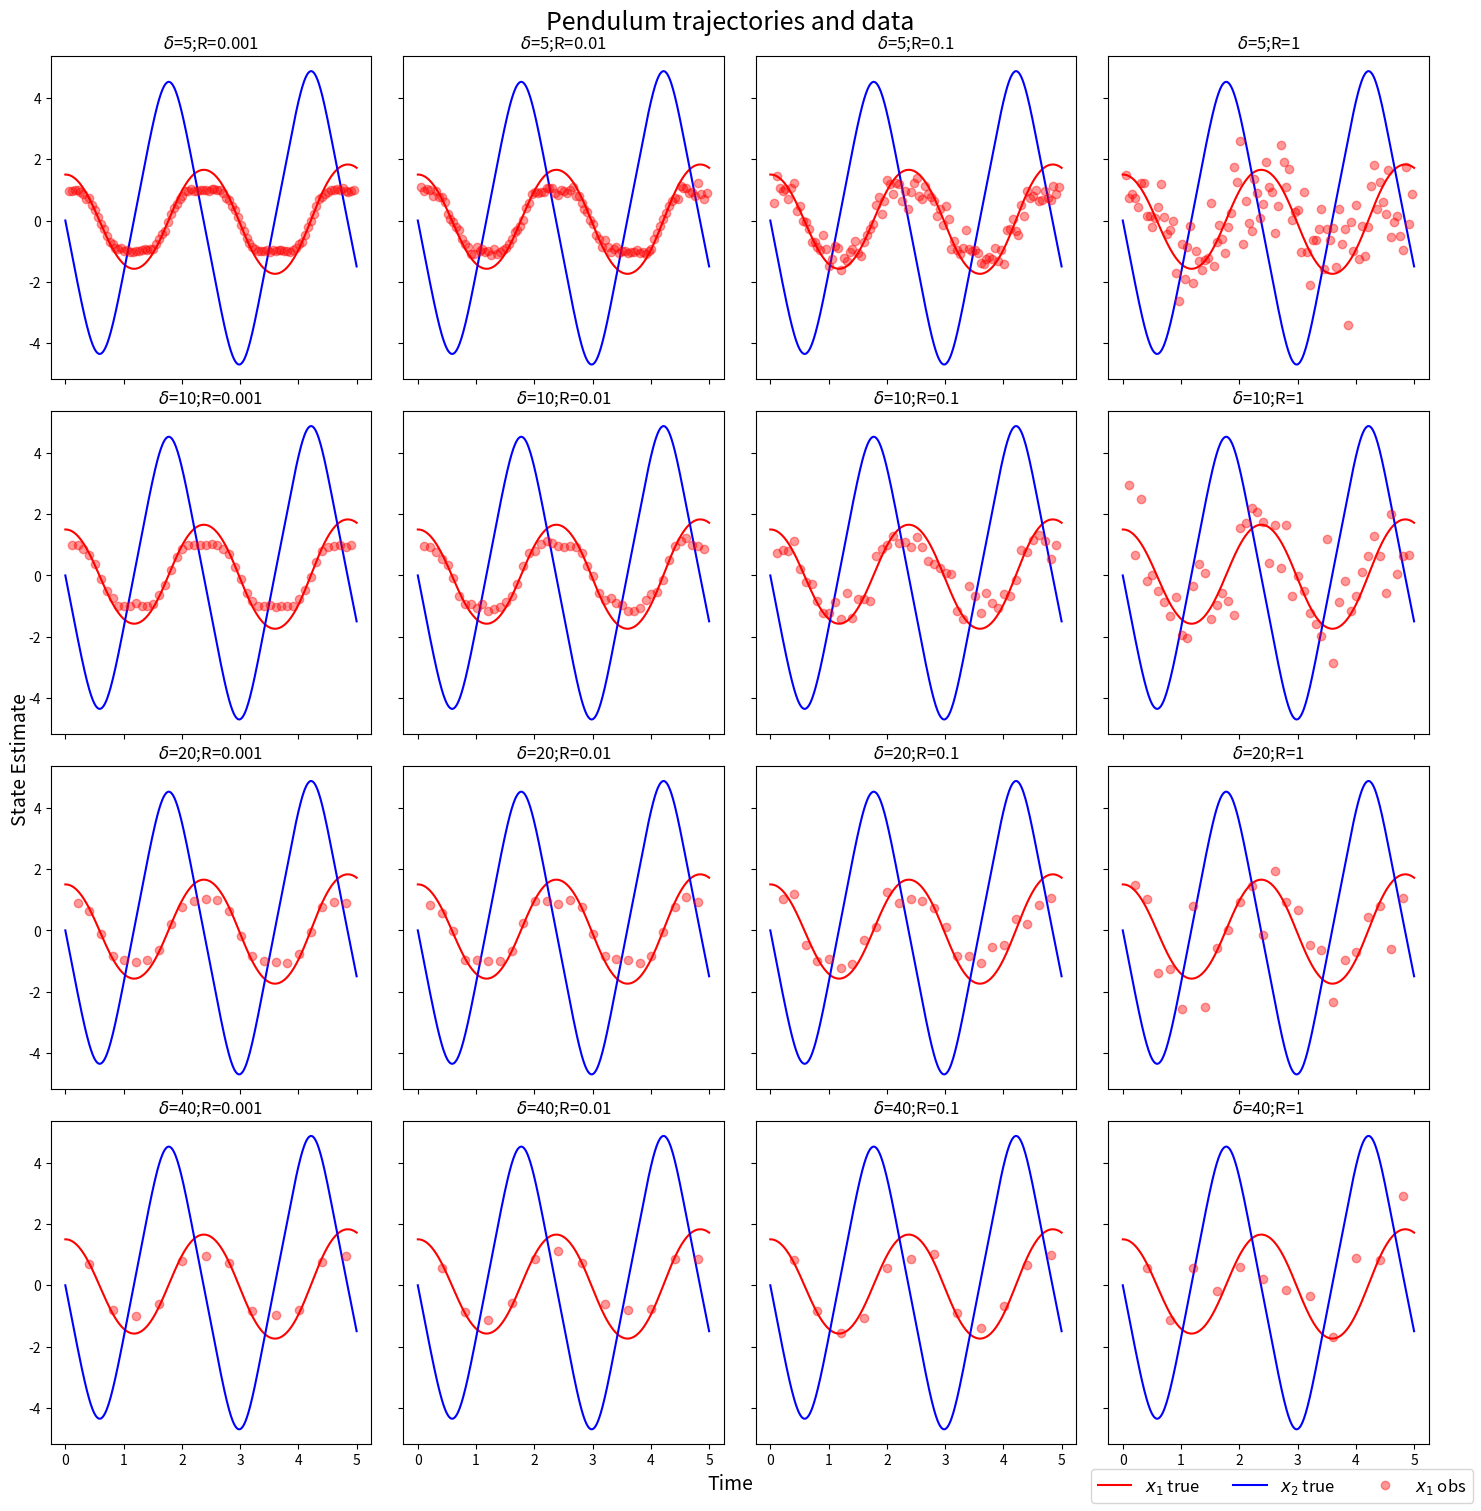

Write Python code to recreate this figure. (Note: this script raises an exception after producing the figure.)
%matplotlib inline
import numpy as np
import scipy as sp
import matplotlib.pyplot as plt

from dataclasses import dataclass
from typing import Callable, List, Optional, Tuple
import time
RAND_SEED = 10 # good for kalman
# RAND_SEED = 12 # bad for kalman

# dynamics of the pendulum
@dataclass
class Gaussian:
    mean: np.ndarray
    cov: np.ndarray


DT = 0.01
G = sp.constants.g


def xkp1(xk: np.ndarray) -> np.ndarray:
    return np.array([xk[0] + xk[1]*DT,
                     xk[1] - G*np.sin(xk[0])*DT])


def xkp1_vect(xk, dt=DT):
    out = np.zeros(xk.shape)
    out[:, 0] = xk[:, 0]+xk[:, 1]*dt
    out[:, 1] = xk[:, 1] - G*np.sin(xk[:, 0])*dt
    return out


def get_q() -> np.ndarray:
    QC = 0.1
    return np.array([[QC*DT**3/3, QC*DT**2/2],
                     [QC*DT**2/2, QC*DT]])


def yk(xk: np.ndarray) -> np.ndarray:
    return np.array([np.sin(xk[0])])


def yk_vect(xk):
    out = np.zeros((xk.shape[0], 1))
    out[:, 0] = np.sin(xk[:, 0])
    return out

# setup the problem

@dataclass
class Observations:
    times: np.ndarray
    obs_ind: np.ndarray  # index of times that are observed
    obs: np.ndarray
    names: List[str]


def generate_truth(x0: np.ndarray, dt: float, N: int) -> Observations:
    times = np.zeros(N+1)  # from 0 to N times
    xk = np.zeros((N+1, 2))  # state at each time
    xk[0] = x0
    for i in range(1, N+1):
        times[i] = i*dt
        xk[i] = xkp1(xk[i-1])
    return Observations(times, np.arange(N+1), xk, [r'$x_1$ true', r'$x_2$ true'])


def generate_meas(truth: Observations, delta: float, Q: np.ndarray, R: float) -> Observations:
    process_std = np.linalg.cholesky(Q)
    measure_std = np.sqrt(R)
    measure_ind = np.arange(delta+1, truth.obs_ind[-1]+1, delta)
    obs = np.zeros((measure_ind.size, 1))
    obs_ind = 0
    for i in measure_ind:
        obs[obs_ind] = yk(truth.obs[i] +
                          np.dot(process_std, np.random.randn(2))) + measure_std*np.random.randn()
        obs_ind += 1
    return Observations(truth.times, measure_ind, obs, [r'$x_1$ obs'])


@dataclass
class MeasurementData:
    delta: float
    R: float
    obs: Observations


np.random.seed(RAND_SEED)
N = 500
X0 = np.array([1.5, 0])
prior = Gaussian(X0, np.eye(2))
Q = get_q()
proc_noise = Gaussian(np.zeros(2), Q)
proc_cov_inv = np.linalg.pinv(proc_noise.cov)
proc_cov_sqrtL = np.linalg.cholesky(proc_noise.cov)
truth = generate_truth(X0, DT, N)
deltas = [5, 10, 20, 40]
Rs = [0.001, 0.01, 0.1, 1]
data = []
for delta in deltas:
    for R in Rs:
        data.append(MeasurementData(delta, R, generate_meas(truth, delta, Q, R)))

# setup helper functions


@dataclass
class KFTracker:
    means: np.ndarray
    covs: np.ndarray
    stds: np.ndarray


def plot_data_and_truth(fignum, title, true_obs: Observations, data_obs: List[MeasurementData],
                        kft: Optional[List[KFTracker]] = None) -> plt.figure:

    colors = ['red', 'blue']
    plt.close(fignum)
    fig, axs = plt.subplots(4, 4, num=fignum, figsize=(15, 15), sharex=True, sharey=True)
    fig.tight_layout(pad=3)
    fig.suptitle(title, fontsize=18, y=1.0)
    for i in range(len(data_obs)):
        ax = axs[i//4, i % 4]
        ax.plot(true_obs.times, true_obs.obs[:, 0], color=colors[0], label=true_obs.names[0])
        ax.plot(true_obs.times, true_obs.obs[:, 1], color=colors[1], label=true_obs.names[1])

        if kft is not None:
            ax.plot(data_obs[i].obs.times, kft[i].means[:, 0],
                    '--', color=colors[0], label=r'$x_1$ est')
            ax.plot(data_obs[i].obs.times, kft[i].means[:, 1],
                    '--', color=colors[1], label=r'$x_2$ est')
            ax.fill_between(data_obs[i].obs.times,
                            kft[i].means[:, 0] - 2 * kft[i].stds[:, 0],
                            kft[i].means[:, 0] + 2 * kft[i].stds[:, 0],
                            color=colors[0], alpha=0.3)
            ax.fill_between(data_obs[i].obs.times,
                            kft[i].means[:, 1] - 2 * kft[i].stds[:, 1],
                            kft[i].means[:, 1] + 2 * kft[i].stds[:, 1],
                            color=colors[1], alpha=0.3)
            ax.set_title(
                r'$\delta$=' +
                f'{data_obs[i].delta};R={data_obs[i].R};MSE={mean_sq_error(true_obs, kft[i]):.3f}',
                fontsize=12)
        else:
            ax.set_title(r'$\delta$='+f'{data_obs[i].delta};R={data_obs[i].R}', fontsize=12)

        ax.plot(data_obs[i].obs.times[data_obs[i].obs.obs_ind], data_obs[i].obs.obs,
                'o', color=colors[0], alpha=0.4, label=data_obs[i].obs.names[0])

        ax.xaxis.set_major_formatter(plt.FuncFormatter(lambda x, _: f'{x:.0f}'))
        ax.yaxis.set_major_formatter(plt.FuncFormatter(lambda x, _: f'{x:.0f}'))

    h, l = axs[0, 0].get_legend_handles_labels()
    fig.legend(h, l, loc='lower right', fontsize=12, ncol=3)
    fig.supxlabel('Time', fontsize=14)
    fig.supylabel('State Estimate', fontsize=14)
    fig.subplots_adjust(hspace=0.1, wspace=0.1)
    fig.savefig(f'figs/{title}.svg')
    plt.show()
    return fignum + 1


def mean_sq_error(truth: Observations, results: KFTracker) -> float:
    return np.mean((truth.obs - results.means)**2)


def print_mean_sq_error(truth: Observations, results: KFTracker, data: list[MeasurementData]) -> float:
    for result, obs in zip(results, data):
        mse = mean_sq_error(truth, result)
        print(f'delta={obs.delta} \tR={obs.R}\tMSE={mse:.1e}')


fignum = 1

fignum = plot_data_and_truth(fignum, 'Pendulum trajectories and data', truth, data)


# linearized dynamics


def Ak(xk: np.ndarray) -> np.ndarray:
    return np.array([[1, DT],
                     [-G*np.cos(xk[0])*DT, 1]])


def Hk(xk: np.ndarray) -> np.ndarray:
    return np.array([[np.cos(xk[0]), 0]]).reshape(1, 2)

# extended kalman filter


def ekf_predict(phi: Callable[[np.ndarray], np.ndarray], A: np.ndarray,
                X: Gaussian, xi: Gaussian) -> Gaussian:
    """Linear Prediction Step: Propagate uncertainty for one time step.

    X_{k+1} = A X_{k} + xi, xi sim mathcal{N}{noise_mean, noise_cov}
    X_{k} sim mathcal{N}(mean, cov)

    Inputs
    ------
    phi: dynamics function
    A: (d, d), linearized dynamics
    X: Gaussian
    xi: Gaussian

    Returns
    -------
    A Gaussian random variable for the next time step
    """

    pred_mean = phi(X.mean) + xi.mean
    pred_cov = np.dot(A, np.dot(X.cov, A.T)) + xi.cov
    return Gaussian(pred_mean, pred_cov)


def ekf_update(data: np.ndarray, h: Callable[[np.ndarray], np.ndarray], H: np.ndarray,
               X: Gaussian, eta: Gaussian) -> Gaussian:
    """Linear Gaussian Inverse Problem.

    Inputs
    ------
    data: (N) array of data
    h: observation function
    H: (m, d), linearized observation model
    X: Gaussian
    eta: Gaussian

    Returns
    -------
    Gaussian Posterior
    """
    mu = h(X.mean) + eta.mean
    U = np.dot(X.cov, H.T)
    S = np.dot(H, U) + eta.cov

    update_mean = X.mean + np.dot(U, np.linalg.solve(S, data - mu))
    update_cov = X.cov - np.dot(U, np.linalg.solve(S, U.T))
    return Gaussian(update_mean, update_cov)


def extended_kalman_filter(data: Observations,
                           phi: Callable[[np.ndarray], np.ndarray],
                           A: Callable[[np.ndarray], np.ndarray],
                           h: Callable[[np.ndarray], np.ndarray],
                           H: Callable[[np.ndarray], np.ndarray],
                           prior: Gaussian,
                           xi: Gaussian, eta: Gaussian) -> Tuple[np.ndarray, np.ndarray]:
    """The Kalman filter.

    Inputs
    ------
    data: (N, m), N is the number of time steps, m is the size of the observations
    phi: dynamics function
    A: linearized dynamics function
    h: observation function
    H: linearized observation function
    prior: prior Gaussian
    xi: process noise
    eta: measurement noise

    Return
    ------
    KFTracker
    """

    num_steps = data.times.shape[0]

    d = prior.mean.shape[0]
    mean_store = np.zeros((num_steps, d))
    mean_store[0, :] = np.copy(prior.mean)
    cov_store = np.zeros((num_steps, d, d))
    cov_store[0, :, :] = np.copy(prior.cov)

    std_store = np.zeros((num_steps, d))
    std_store[0, :] = np.sqrt(np.diag(cov_store[0, :, :]))

    # Loop over all time steps
    Xnext = prior
    on_obs = 0
    for ii in range(1, num_steps):
        # Prediction
        Xpred = ekf_predict(phi, A(Xnext.mean), Xnext, xi)

        # We have an observation so an update must occur
        if on_obs < data.obs_ind.shape[0] and ii == data.obs_ind[on_obs]:
            y = data.obs[on_obs]
            on_obs += 1

            # Update
            Xup = ekf_update(y, h, H(Xpred.mean), Xpred, eta)
            Xnext = Xup

        else:
            Xnext = Xpred

        mean_store[ii, :] = np.copy(Xnext.mean)
        cov_store[ii, :, :] = np.copy(Xnext.cov)
        std_store[ii, :] = np.sqrt(np.diag(cov_store[ii, :, :]))

    return KFTracker(mean_store, cov_store, std_store)

# unscented kalman filter of order 3

def unscented_points(X: Gaussian, alg: str = 'chol', alpha: float = 1,
                     beta: float = 0, kappa: float = 0) -> Tuple[np.ndarray, np.ndarray, np.ndarray]:
    """Generate unscented points"""
    dim = X.cov.shape[0]
    lam = alpha*alpha*(dim + kappa) - dim
    if alg == "chol":
        L = np.linalg.cholesky(X.cov)
    elif alg == "svd":
        u, s, v = np.linalg.svd(X.cov)
        L = np.dot(u, np.sqrt(np.diag(s)))
    pts = np.zeros((2*dim+1, dim))
    pts[0, :] = X.mean
    for ii in range(1, dim+1):
        pts[ii, :] = X.mean + np.sqrt(dim + lam)*L[:, ii-1]
        pts[ii+dim, :] = X.mean - np.sqrt(dim + lam)*L[:, ii-1]
    w_m = np.zeros((2*dim+1, 1))  # just 1 weight per point
    w_c = np.zeros((2*dim+1, 1))  # just 1 weight per point
    w_m[0] = lam / (dim + lam)
    w_m[1:] = 1/2 / (dim + lam)
    w_c[0] = lam / (dim + lam) + (1 - alpha*alpha + beta)
    w_c[1:] = 1/2 / (dim + lam)
    return pts, w_m, w_c


def ukf_predict(phi: Callable[[np.ndarray], np.ndarray], X: Gaussian, xi: Gaussian,
                alpha: float = 1, beta: float = 0, kappa: float = 0) -> Gaussian:
    """Prediction Step: Propagate uncertainty for one time step.

    Inputs
    ------
    phi: dynamics function
    X: Gaussian
    xi: Gaussian

    Returns
    -------
    A Gaussian random variable for the next time step
    """

    dims_x = X.mean.shape[0]
    u, w_m, w_c = unscented_points(X, alpha=alpha, beta=beta, kappa=kappa)
    num_u = u.shape[0]

    # pred_mean = phi(X.mean) + xi.mean
    pred_state = phi(u)
    pred_mean = np.sum(pred_state * w_m, axis=0)

    # pred_cov = np.dot(A, np.dot(X.cov, A.T)) + xi.cov
    pred_cov = np.zeros((dims_x, dims_x)) + xi.cov
    std_state = pred_state - pred_mean
    for i in range(num_u):
        pred_cov += np.outer(std_state[i, :], std_state[i, :]) * w_c[i]

    return Gaussian(pred_mean, pred_cov)


def ukf_update(data: np.ndarray, h: Callable[[np.ndarray], np.ndarray], X: Gaussian,
               eta: Gaussian, alpha: float = 1, beta: float = 0, kappa: float = 0) -> Gaussian:
    """Gaussian Inverse Problem

    Inputs
    ------
    data: (N) array of data
    h: observation function
    X: Gaussian
    eta: Gaussian

    Returns
    -------
    Gaussian Posterior
    """

    dims_x = X.mean.shape[0]
    dims_data = 1
    u, w_m, w_c = unscented_points(X, alpha=alpha, beta=beta, kappa=kappa)
    num_u = u.shape[0]

    # mu = h(X.mean) + eta.mean
    pred_meas = h(u)
    mu = np.sum(pred_meas * w_m, axis=0)

    # U = np.dot(X.cov, H.T)
    std_state = u - X.mean
    std_meas = pred_meas - mu
    U = np.zeros((dims_x, dims_data))
    for i in range(num_u):
        U += np.outer(std_state[i, :], std_meas[i, :]) * w_c[i]

    # S = np.dot(H, U) + eta.cov
    S = np.zeros((dims_data, dims_data)) + eta.cov
    for i in range(num_u):
        S += np.outer(std_meas[i, :], std_meas[i, :]) * w_c[i]

    update_mean = X.mean + np.dot(U, np.linalg.solve(S, data - mu))
    update_cov = X.cov - np.dot(U, np.linalg.solve(S, U.T))
    return Gaussian(update_mean, update_cov)


def unscented_kalman_filter(data: Observations,
                            phi: Callable[[np.ndarray], np.ndarray],
                            h: Callable[[np.ndarray], np.ndarray],
                            prior: Gaussian,
                            xi: Gaussian, eta: Gaussian,
                            alpha: float = 1, beta: float = 0, kappa: float = 0) -> Tuple[np.ndarray, np.ndarray]:
    """The Kalman filter.

    Inputs
    ------
    data: (N, m), N is the number of time steps, m is the size of the observations
    phi: dynamics function
    h: observation function
    prior: prior Gaussian
    xi: process noise
    eta: measurement noise

    Return
    ------
    KFTracker
    """

    num_steps = data.times.shape[0]

    d = prior.mean.shape[0]
    mean_store = np.zeros((num_steps, d))
    mean_store[0, :] = np.copy(prior.mean)
    cov_store = np.zeros((num_steps, d, d))
    cov_store[0, :, :] = np.copy(prior.cov)

    std_store = np.zeros((num_steps, d))
    std_store[0, :] = np.sqrt(np.diag(cov_store[0, :, :]))

    # Loop over all time steps
    Xnext = prior
    on_obs = 0
    for ii in range(1, num_steps):
        # Prediction
        Xpred = ukf_predict(phi, Xnext, xi, alpha, beta, kappa)

        # We have an observation so an update must occur
        if on_obs < data.obs_ind.shape[0] and ii == data.obs_ind[on_obs]:
            y = data.obs[on_obs]
            on_obs += 1

            # Update
            Xup = ukf_update(y, h, Xpred, eta, alpha, beta, kappa)
            Xnext = Xup

        else:
            Xnext = Xpred

        mean_store[ii, :] = np.copy(Xnext.mean)
        cov_store[ii, :, :] = np.copy(Xnext.cov)
        std_store[ii, :] = np.sqrt(np.diag(cov_store[ii, :, :]))

    return KFTracker(mean_store, cov_store, std_store)

# gaus-hermite kalman filter

def gh_oned(num_pts=2):
    """Gauss-hermite quadrature in 1D"""
    A = np.zeros((num_pts, num_pts))
    for ii in range(num_pts):
        # print("ii ", ii, ii==0, ii==(order-1))
        row = ii+1
        if ii == 0:
            A[ii, ii+1] = np.sqrt(row)
            A[ii+1, ii] = np.sqrt(row)
        elif ii == (num_pts-1):
            A[ii-1, ii] = np.sqrt(ii)
        else:
            A[ii, ii+1] = np.sqrt(row)
            A[ii+1, ii] = np.sqrt(row)
    pts, evec = np.linalg.eig(A)
    devec = np.dot(evec.T, evec)
    wts = evec[0, :]**2

    return pts, wts


def tensorize(nodes):
    """Tensorize nodes to obtain twod"""
    n1d = nodes.shape[0]
    twodnodes = np.zeros((n1d*n1d, 2))
    ind = 0
    for ii in range(n1d):
        for jj in range(n1d):
            twodnodes[ind, :] = np.array([nodes[ii], nodes[jj]])
            ind += 1
    return twodnodes


def gauss_hermite(dim, num_pts=2):
    """Gauss-hermite quadrature in 2D"""
    assert dim == 2, "Tensorize only implemented for dim=2"
    pts, weights = gh_oned(num_pts)
    ptsT = tensorize(pts)
    weightsT = tensorize(weights)
    weightsT = np.prod(weightsT, axis=1)
    return ptsT, weightsT.reshape(-1, 1)  # reshape so theyre column vectors like ptsT


def rotate_points(points: int, X: Gaussian, alg: str = "chol"):
    """Rotating points from standard gaussian to target Gaussian"""
    if alg == "chol":
        L = np.linalg.cholesky(X.cov)
    elif alg == "svd":
        u, s, v = np.linalg.svd(X.cov)
        L = np.dot(u, np.sqrt(np.diag(s)))

    new_points = np.zeros(points.shape)
    for ii in range(points.shape[0]):
        new_points[ii, :] = X.mean + np.dot(L, points[ii, :].T)
    return new_points


def ghkf_predict(phi: Callable[[np.ndarray], np.ndarray], X: Gaussian,
                 xi: Gaussian, order: int) -> Gaussian:
    """Prediction Step: Propagate uncertainty for one time step.

    Inputs
    ------
    phi: dynamics function
    X: Gaussian
    xi: Gaussian

    Returns
    -------
    A Gaussian random variable for the next time step
    """

    dims_x = X.mean.shape[0]
    u, w = gauss_hermite(dims_x, num_pts=order)  # get points from std gauss
    u = rotate_points(u, X)  # rotate points to target Gaussian
    num_u = u.shape[0]

    # pred_mean = phi(X.mean) + xi.mean
    pred_state = phi(u)
    pred_mean = np.sum(pred_state * w, axis=0)

    # pred_cov = np.dot(A, np.dot(X.cov, A.T)) + xi.cov
    pred_cov = np.zeros((dims_x, dims_x)) + xi.cov
    std_state = pred_state - pred_mean
    for i in range(num_u):
        pred_cov += np.outer(std_state[i, :], std_state[i, :]) * w[i]

    return Gaussian(pred_mean, pred_cov)


def ghkf_update(data: np.ndarray, h: Callable[[np.ndarray], np.ndarray],
                X: Gaussian, eta: Gaussian, order: int) -> Gaussian:
    """Gaussian Inverse Problem

    Inputs
    ------
    data: (N) array of data
    h: observation function
    X: Gaussian
    eta: Gaussian

    Returns
    -------
    Gaussian Posterior
    """

    dims_x = X.mean.shape[0]
    dims_data = 1
    u, w = gauss_hermite(dims_x, num_pts=order)  # get points from std gauss
    u = rotate_points(u, X)  # rotate points to target Gaussian
    num_u = u.shape[0]

    # mu = h(X.mean) + eta.mean
    pred_meas = h(u)
    mu = np.sum(pred_meas * w, axis=0)

    # U = np.dot(X.cov, H.T)
    std_state = u - X.mean
    std_meas = pred_meas - mu
    U = np.zeros((dims_x, dims_data))
    for i in range(num_u):
        U += np.outer(std_state[i, :], std_meas[i, :]) * w[i]

    # S = np.dot(H, U) + eta.cov
    S = np.zeros((dims_data, dims_data)) + eta.cov
    for i in range(num_u):
        S += np.outer(std_meas[i, :], std_meas[i, :]) * w[i]

    update_mean = X.mean + np.dot(U, np.linalg.solve(S, data - mu))
    update_cov = X.cov - np.dot(U, np.linalg.solve(S, U.T))
    return Gaussian(update_mean, update_cov)


def gauss_hermite_kalman_filter(data: Observations,
                                phi: Callable[[np.ndarray], np.ndarray],
                                h: Callable[[np.ndarray], np.ndarray],
                                prior: Gaussian,
                                xi: Gaussian, eta: Gaussian,
                                order: int) -> Tuple[np.ndarray, np.ndarray]:
    """The Kalman filter.

    Inputs
    ------
    data: (N, m), N is the number of time steps, m is the size of the observations
    phi: dynamics function
    h: observation function
    prior: prior Gaussian
    xi: process noise
    eta: measurement noise

    Return
    ------
    KFTracker
    """

    num_steps = data.times.shape[0]

    d = prior.mean.shape[0]
    mean_store = np.zeros((num_steps, d))
    mean_store[0, :] = np.copy(prior.mean)
    cov_store = np.zeros((num_steps, d, d))
    cov_store[0, :, :] = np.copy(prior.cov)

    std_store = np.zeros((num_steps, d))
    std_store[0, :] = np.sqrt(np.diag(cov_store[0, :, :]))

    # Loop over all time steps
    Xnext = prior
    on_obs = 0
    for ii in range(1, num_steps):
        # Prediction
        Xpred = ghkf_predict(phi, Xnext, xi, order)

        # We have an observation so an update must occur
        if on_obs < data.obs_ind.shape[0] and ii == data.obs_ind[on_obs]:
            y = data.obs[on_obs]
            on_obs += 1

            # Update
            Xup = ghkf_update(y, h, Xpred, eta, order)
            Xnext = Xup

        else:
            Xnext = Xpred

        mean_store[ii, :] = np.copy(Xnext.mean)
        cov_store[ii, :, :] = np.copy(Xnext.cov)
        std_store[ii, :] = np.sqrt(np.diag(cov_store[ii, :, :]))

    return KFTracker(mean_store, cov_store, std_store)

# run all the kalma filters

np.random.seed(RAND_SEED)
ekf_results = []
ekf_start = time.time()
for obs in data:
    ekf_results.append(extended_kalman_filter(obs.obs, xkp1, Ak, yk,
                       Hk, prior, proc_noise, Gaussian(0, obs.R)))
ekf_time = time.time() - ekf_start

np.random.seed(RAND_SEED)
ukf_results = []
ukf_start = time.time()
for obs in data:
    ukf_results.append(unscented_kalman_filter(obs.obs, xkp1_vect,
                       yk_vect, prior, proc_noise, Gaussian(0, obs.R)))
ukf_time = time.time() - ukf_start

np.random.seed(RAND_SEED)
ghkf3_results = []
ghkf3_start = time.time()
for obs in data:
    ghkf3_results.append(gauss_hermite_kalman_filter(obs.obs, xkp1_vect,
                                                     yk_vect, prior, proc_noise, Gaussian(0, obs.R), 3))
ghkf3_time = time.time() - ghkf3_start

np.random.seed(RAND_SEED)
ghkf5_results = []
ghkf5_start = time.time()
for obs in data:
    ghkf5_results.append(gauss_hermite_kalman_filter(obs.obs, xkp1_vect,
                                                     yk_vect, prior, proc_noise, Gaussian(0, obs.R), 5))
ghkf5_time = time.time() - ghkf5_start


print('** Timing')
print(f'EKF:\t{ekf_time:.3f} s')
print(f'UKF:\t{ukf_time:.3f} s')
print(f'GHKF 3:\t{ghkf3_time:.3f} s')
print(f'GHKF 5:\t{ghkf5_time:.3f} s')

print('** Mean Squared Error')
print(f"EKF:")
print_mean_sq_error(truth, ekf_results, data)
print_mean_sq_error(truth, ukf_results, data)
print_mean_sq_error(truth, ghkf3_results, data)
print_mean_sq_error(truth, ghkf5_results, data)

# plots
fignum = plot_data_and_truth(fignum, 'Pendulum trajectories (EKF)', truth, data, ekf_results)
fignum = plot_data_and_truth(fignum, 'Pendulum trajectories (UKF)', truth, data, ukf_results)
fignum = plot_data_and_truth(
    fignum, 'Pendulum trajectories (3rd order GHKF)', truth, data, ghkf3_results)
fignum = plot_data_and_truth(
    fignum, 'Pendulum trajectories (5th order GHKF)', truth, data, ghkf5_results)

# particle filter

def resample(Nsamples, samples, weights):
    """Generate *Nsamples* samples from an empirical distribution defined by *samples* and *weights*

    Inputs
    ------
    Nsamples: integer, number of samples to generate
    samples: (N, d) array of N samples of dimension d that form the empirical distribution
    weights: (N, ) array of N weights

    Returns
    --------
    samples_out: (Nsamples, d) new samples
    weights_out: (Nsamples, ) new weights equal to 1 / N
    """

    N = samples.shape[0]  # get number of points that make up the empirical distribution
    rr = np.arange(N)  # get an ordered set of numbers from 0 to N-1

    # Randomly choose the integers (with replacement) between 0 to N-1 with probabilities given by the weights
    samp_inds = np.random.choice(rr, Nsamples, p=weights)

    # subselect the samples chosen
    samples_out = samples[samp_inds, :]

    # return uniform weights
    weights_out = np.ones((Nsamples))/Nsamples
    return samples_out, weights_out


def step(prop, proppdf, current_samples, current_weights, likelihood, data, propagator):
    """
    Propagate a particle filter

    Inputs
    --------
    prop            - proposal function (current_state, data)
    proppdf         - proposal function logpdf
    current_samples - ensemble of samples
    current_weights - ensemble of weights
    likelihood      - function to evaluate the log likelihood (samples, data)
    data            - Observation
    propagator      - dynamics logpdf

    @returns samples and weights after assimilating the data
    """

    new_samples = prop(current_samples, data)
    new_weights = likelihood(new_samples, data) + propagator(new_samples, current_samples) - \
        proppdf(new_samples, current_samples, data)
    new_weights = np.exp(new_weights) * current_weights

    # normalize weights
    new_weights = new_weights / np.sum(new_weights)
    return new_samples, new_weights


@dataclass
class PFResults:
    delta: float
    R: float
    samples: np.ndarray
    weights: np.ndarray
    eff: np.ndarray


def particle_filter(data, prior, prop, proppdf, likelihood, propagator,
                    nsamples=1000, resampling_threshold_frac=0.1):
    """Particle Filter

    Inputs
    -------
    data: (nsteps, m) array of data points, N is the time index, m is the dimensionality of the data
    prior_mean: (d), prior mean
    prior_cov: (d, d), prior mean
    Nsamples: integer, number of samples in the empirical distribution
    resampling_threshold_frac: float between 0 and 1 indicating to resample when effective sample size below frac of nsamples

    Returns
    -------
    samples: (nsamples, d, nsteps)
    weights: (nsamples, nsteps)
    eff: (nsamples), effective sample size

    Notes
    -----
    For documentation of prop, proppdf, likelihood, and propagator -- see the step function
    """

    d = prior.mean.shape[0]
    nsteps = data.times.shape[0]

    # Allocate memory
    samples = np.zeros((nsamples, d, nsteps))
    weights = np.zeros((nsamples, nsteps))
    eff = np.zeros((nsteps))  # keep track of effective sample size at each step

    # Generate initial samples from the prior
    L = np.linalg.cholesky(prior.cov)
    samples[:, :, 0] = np.tile(prior.mean, (nsamples, 1)) + \
        np.dot(L, np.random.randn(d, nsamples)).T
    # all weights are equal because of independent sampling from prior
    weights[:, 0] = 1.0 / nsamples
    eff[0] = nsamples

    resamp_threshold = int(nsamples * resampling_threshold_frac)

    on_obs = 0

    for ii in range(1, nsteps):
        if on_obs < data.obs_ind.shape[0] and ii == data.obs_ind[on_obs]:
            samples[:, :, ii], weights[:, ii] = step(prop,  proppdf, samples[:, :, ii-1], weights[:, ii-1],
                                                     likelihood, data.obs[on_obs, :], propagator)
            on_obs += 1
        else:
            samples[:, :, ii] = dyn_prop(samples[:, :, ii-1])
            weights[:, ii] = weights[:, ii-1]

        # compute the effective sample size
        eff[ii] = 1.0 / np.sum(weights[:, ii]**2)

        if ii % 50 == 0:
            print("eff = ", ii, eff[ii])
        # print("eff/emean = ", eff[ii], means[ii, :])

        # resample if effective sample size is below threshold
        if eff[ii] < resamp_threshold:
            samples[:, :, ii], weights[:, ii] = resample(
                nsamples, samples[:, :, ii], weights[:, ii])

    return samples, weights, eff


def dyn_prop(current_state, data=None, dt=DT):
    """ Bootstrap Particle Filter the proposal is the dynamics!"""

    if current_state.ndim == 1:
        return xkp1_vect(current_state, dt=dt) + np.dot(proc_cov_sqrtL, np.random.randn(2))
    else:
        nsamples = current_state.shape[0]
        return xkp1_vect(current_state, dt=dt) + np.dot(proc_cov_sqrtL, np.random.randn(2, nsamples)).T


def dyn_prop_logpdf(current, previous, data=None, proc_var=0.1):
    """ Bootstrap Particle Filter: the proposal is the dynamics"""
    nexts = xkp1_vect(previous, dt=DT)
    delta = nexts - current
    if current.ndim == 1:
        return -0.5 * np.dot(delta, np.dot(proc_cov_inv, delta))
    else:
        return -0.5 * np.sum(delta * np.dot(delta, proc_cov_inv.T), axis=1)


def likelihood(state, data, noise_var):
    """Gaussian Likelihood through nonlinear model"""
    dpropose = yk_vect(state)
    delta = dpropose - data
    if state.ndim == 1:
        return -0.5 * np.dot(delta, delta) / noise_var
    else:
        return -0.5 * np.sum(delta * delta, axis=1) / noise_var


np.random.seed(RAND_SEED)
pf_results = []
pf_start = time.time()
data_sel = [data[0], data[10], data[15]]
for obs in data_sel:
    print(f'PF delta={obs.delta} R={obs.R}')
    def lk(state, data): return likelihood(state, data, noise_var=obs.R)
    samples, weights, eff = particle_filter(
        obs.obs, prior, dyn_prop, dyn_prop_logpdf, lk, dyn_prop_logpdf, nsamples=1000, resampling_threshold_frac=0.1)
    pf_results.append(PFResults(obs.delta, obs.R, samples, weights, eff))
print(f'PF took {time.time() - pf_start:.3f} seconds')

# for result, obs in zip(pf_results, data):
#     mse = mean_sq_error(truth, result)
#     print(f'delta={obs.delta} \tR={obs.R}\tMSE={mse:.1e}')

# fignum = plot_data_and_truth(fignum, 'Pendulum trajectories with PF', truth, data, pf_results)

def compute_mean_std(samples, weights):
    """Compute the mean and standard deviation of multiple empirical distirbution.

    Inputs
    ------
    samples: (N, d, m) array of samples defining the empirical distribution
    weights: (N, m) array of weights

    Returns
    -------
    means: (m, d) array of means
    stds: (m, d) array of standard deviations

    Notes
    -----
    m is the number of empirical distributions
    """

    N, d, m = samples.shape
    means = np.zeros((m, d))
    stds = np.zeros((m, d))
    for ii in range(m):
        means[ii, :] = np.dot(weights[:, ii], samples[:, :, ii])
        stds[ii, :] = np.sqrt(
            np.dot(weights[:, ii], (samples[:, :, ii] - np.tile(means[ii, :], (N, 1)))**2))
    return means, stds